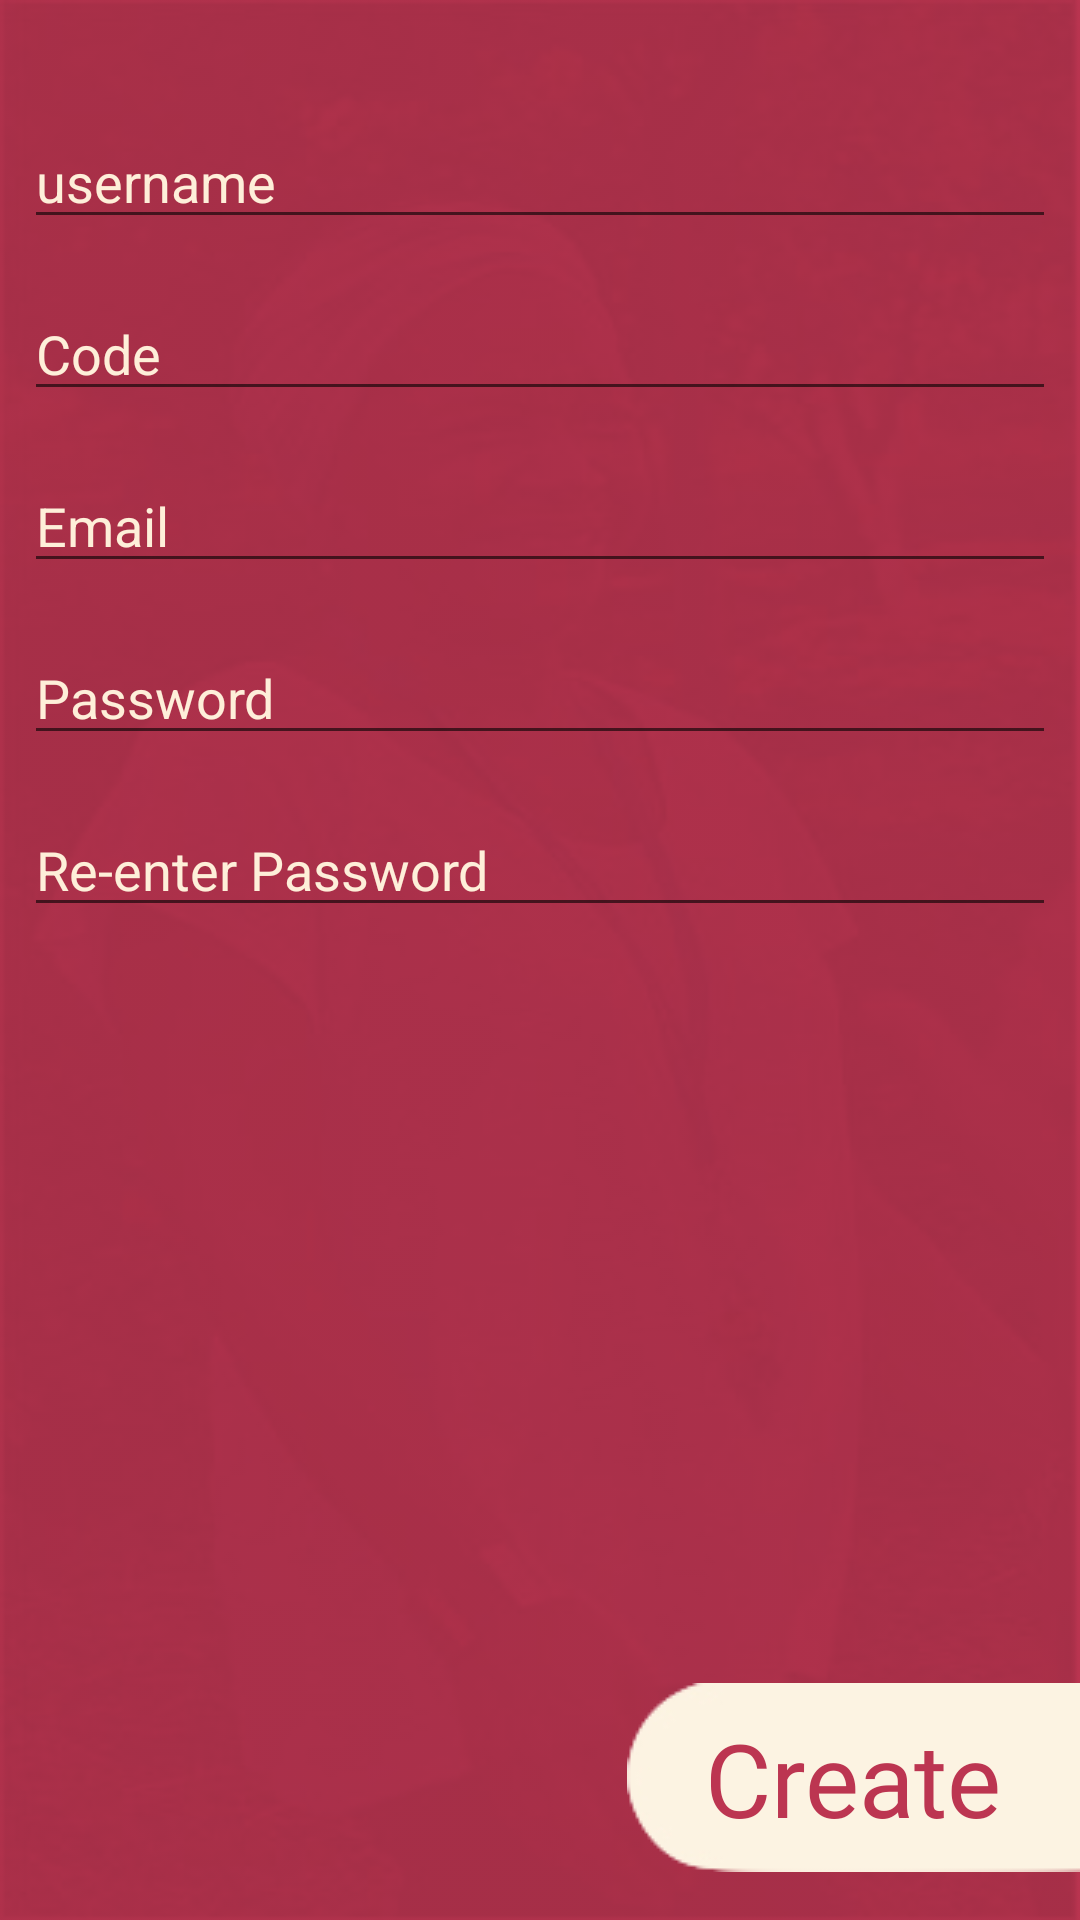

The Android layout XML behind this screen, and the referenced resources:
<!-- AndroidManifest.xml: application theme Theme.Android -->
<!-- res/layout/activity_signup.xml -->
<?xml version="1.0" encoding="utf-8"?>
<androidx.constraintlayout.widget.ConstraintLayout xmlns:android="http://schemas.android.com/apk/res/android"
    xmlns:app="http://schemas.android.com/apk/res-auto"
    xmlns:tools="http://schemas.android.com/tools"
    android:layout_width="match_parent"
    android:layout_height="match_parent"
    android:background="@drawable/cease_home"
    android:backgroundTint="@color/cease_red"
    android:backgroundTintMode="multiply"
    tools:context=".Signup">

    <EditText
        android:id="@+id/tvUsername"
        android:layout_width="0dp"
        android:layout_height="wrap_content"
        android:layout_marginStart="8dp"
        android:layout_marginEnd="8dp"
        android:layout_marginBottom="16dp"
        android:ems="10"
        android:hint="username"
        android:inputType="textPersonName"
        android:textColor="@color/cease_tan"
        android:textColorHint="@color/cease_tan"
        app:layout_constraintBottom_toTopOf="@+id/tvCode"
        app:layout_constraintEnd_toEndOf="parent"
        app:layout_constraintStart_toStartOf="parent"
        app:layout_constraintTop_toTopOf="parent"
        app:layout_constraintVertical_bias="1.0" />

    <EditText
        android:id="@+id/tvCode"
        android:layout_width="0dp"
        android:layout_height="wrap_content"
        android:layout_marginStart="8dp"
        android:layout_marginEnd="8dp"
        android:layout_marginBottom="16dp"
        android:ems="10"
        android:hint="Code"
        android:inputType="textPersonName"
        android:textColor="@color/cease_tan"
        android:textColorHint="@color/cease_tan"
        app:layout_constraintBottom_toTopOf="@+id/tvEmail"
        app:layout_constraintEnd_toEndOf="parent"
        app:layout_constraintStart_toStartOf="parent" />

    <EditText
        android:id="@+id/tvEmail"
        android:layout_width="0dp"
        android:layout_height="wrap_content"
        android:layout_marginStart="8dp"
        android:layout_marginEnd="8dp"
        android:layout_marginBottom="16dp"
        android:ems="10"
        android:hint="Email"
        android:inputType="textEmailAddress"
        android:textColor="@color/cease_tan"
        android:textColorHint="@color/cease_tan"
        app:layout_constraintBottom_toTopOf="@+id/pwd"
        app:layout_constraintEnd_toEndOf="parent"
        app:layout_constraintStart_toStartOf="parent" />

    <EditText
        android:id="@+id/pwd"
        android:layout_width="0dp"
        android:layout_height="wrap_content"
        android:layout_marginStart="8dp"
        android:layout_marginEnd="8dp"
        android:layout_marginBottom="16dp"
        android:ems="10"
        android:hint="Password"
        android:inputType="textPassword"
        android:textColor="@color/cease_tan"
        android:textColorHint="@color/cease_tan"
        app:layout_constraintBottom_toTopOf="@+id/pwd2"
        app:layout_constraintEnd_toEndOf="parent"
        app:layout_constraintStart_toStartOf="parent" />

    <EditText
        android:id="@+id/pwd2"
        android:layout_width="0dp"
        android:layout_height="wrap_content"
        android:layout_marginStart="8dp"
        android:layout_marginEnd="8dp"
        android:layout_marginBottom="252dp"
        android:ems="10"
        android:hint="Re-enter Password"
        android:inputType="textPassword"
        android:textColor="@color/cease_tan"
        android:textColorHint="@color/cease_tan"
        app:layout_constraintBottom_toTopOf="@+id/ivSignup"
        app:layout_constraintEnd_toEndOf="parent"
        app:layout_constraintStart_toStartOf="parent" />

    <ImageView
        android:id="@+id/ivSignup"
        android:layout_width="wrap_content"
        android:layout_height="wrap_content"
        android:layout_marginBottom="16dp"
        app:layout_constraintBottom_toBottomOf="parent"
        app:layout_constraintEnd_toEndOf="parent"
        app:srcCompat="@drawable/rectangle2" />

    <TextView
        android:id="@+id/textView13"
        android:layout_width="wrap_content"
        android:layout_height="wrap_content"
        android:fontFamily="@font/montserrat_light"
        android:text="Create"
        android:textAppearance="@style/TextAppearance.AppCompat.Display1"
        android:textColor="@color/cease_red"
        app:layout_constraintBottom_toBottomOf="@+id/ivSignup"
        app:layout_constraintEnd_toEndOf="@+id/ivSignup"
        app:layout_constraintStart_toStartOf="@+id/ivSignup"
        app:layout_constraintTop_toTopOf="@+id/ivSignup" />

    <ProgressBar
        android:id="@+id/pbLoading"
        style="?android:attr/progressBarStyle"
        android:layout_width="wrap_content"
        android:layout_height="wrap_content"
        android:visibility="invisible"
        app:layout_constraintBottom_toBottomOf="parent"
        app:layout_constraintEnd_toEndOf="@+id/tvEmail"
        app:layout_constraintStart_toStartOf="parent"
        app:layout_constraintTop_toTopOf="parent" />
</androidx.constraintlayout.widget.ConstraintLayout>
<!-- resources referenced by this layout -->
<resources>
  <color name="cease_red">#bc3551</color>
  <color name="cease_tan">#feefd9</color>
  <!-- drawable cease_home: jpg bitmap (drawable, 13896 bytes) -->
  <!-- drawable rectangle2: png bitmap (drawable, 2611 bytes) -->
  <style name="Theme.Android" parent="Theme.MaterialComponents.DayNight.DarkActionBar">
          
          <item name="colorPrimary">@color/cease_tan</item>
          <item name="colorPrimaryVariant">@color/black</item>
          <item name="colorOnPrimary">@color/white</item>
          
          <item name="colorSecondary">@color/teal_200</item>
          <item name="colorSecondaryVariant">@color/teal_700</item>
          <item name="colorOnSecondary">@color/black</item>
          
          <item name="android:statusBarColor" tools:targetApi="l">?attr/colorPrimaryVariant</item>
          
      </style>
  <color name="black">#FF000000</color>
  <color name="white">#FFFFFFFF</color>
  <color name="teal_200">#FF03DAC5</color>
  <color name="teal_700">#FF018786</color>
</resources>
